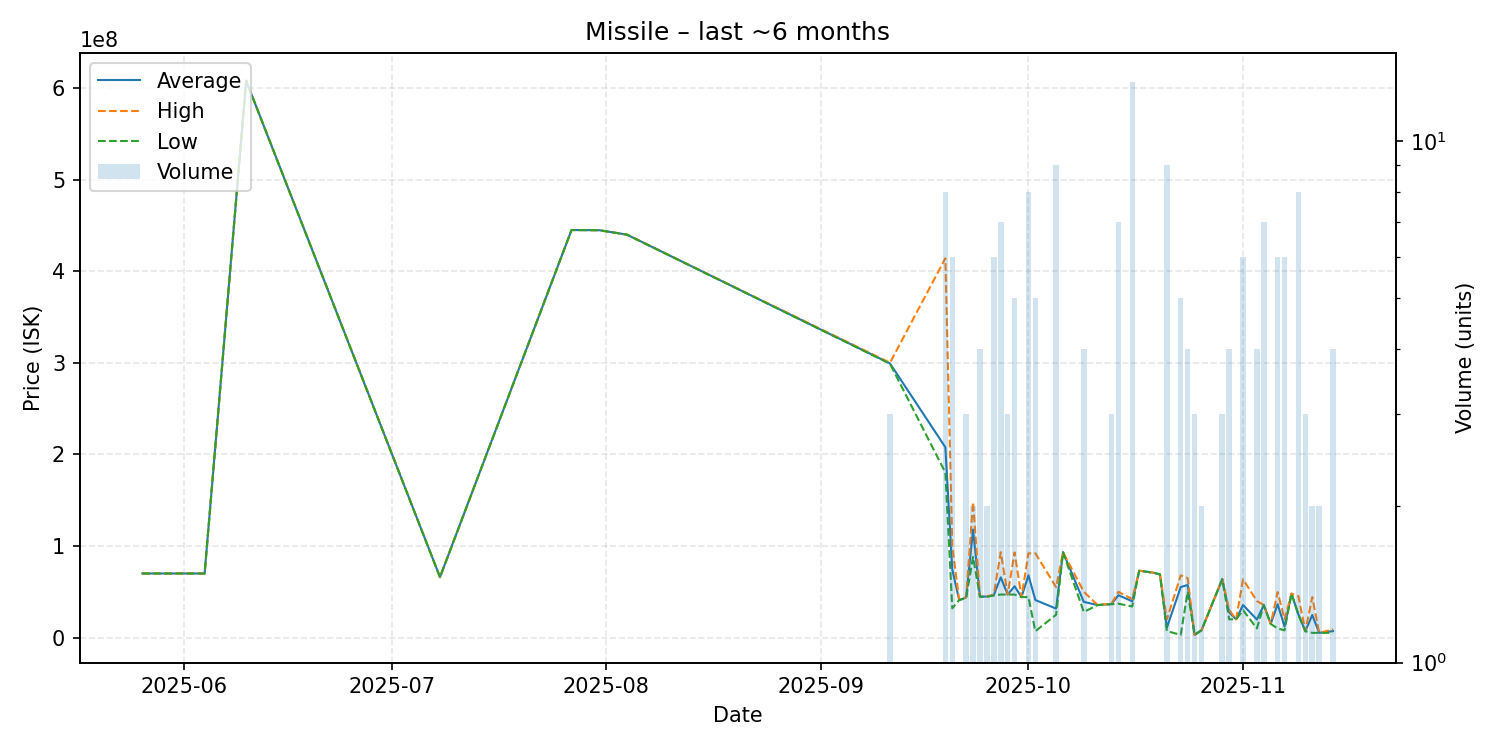

The table this chart was drawn from, first rows:
date, average, highest, lowest, order_count, volume
2025-05-26, 70010000, 70010000, 70010000, 1, 1
2025-06-04, 70000000, 70000000, 70000000, 1, 1
2025-06-10, 607900000, 607900000, 607900000, 1, 1
2025-07-08, 66010000, 66010000, 66010000, 1, 1
2025-07-27, 444900000, 444900000, 444900000, 1, 1
2025-07-31, 444700000, 444700000, 444700000, 1, 1
2025-08-04, 439900000, 439900000, 439900000, 1, 1
2025-09-11, 299333333, 300000000, 299000000, 3, 3
2025-09-19, 207812500, 414000000, 180200000, 7, 8
2025-09-20, 74281667, 100000000, 32000000, 6, 6
2025-09-21, 41060000, 41060000, 41060000, 1, 1
2025-09-22, 43803333, 44200000, 43010000, 3, 3
2025-09-23, 117950000, 147900000, 88000000, 2, 2
2025-09-24, 44907500, 45050000, 44500000, 4, 4
2025-09-25, 44760000, 45000000, 44520000, 2, 2
2025-09-26, 46506667, 47000000, 46010000, 6, 6
2025-09-27, 65798571, 93290000, 47000000, 4, 7
2025-09-28, 47026667, 47035000, 47010000, 3, 3
2025-09-29, 56004000, 93000000, 47005000, 5, 5
2025-09-30, 44240000, 44240000, 44240000, 1, 1
2025-10-01, 68071250, 91960000, 44235000, 8, 8
2025-10-02, 41023200, 92050000, 7008000, 5, 5
2025-10-05, 31665556, 54995000, 25000000, 3, 9
2025-10-06, 93260000, 93260000, 93260000, 1, 1
2025-10-09, 39002500, 49995000, 28010000, 3, 4
2025-10-11, 35560000, 35560000, 35560000, 1, 1
2025-10-13, 36620000, 37000000, 36430000, 2, 3
2025-10-14, 46288571, 50000000, 37010000, 2, 7
2025-10-16, 39620000, 42010000, 34005000, 6, 13
2025-10-17, 72990000, 72990000, 72990000, 1, 1
2025-10-18, 71990000, 71990000, 71990000, 1, 1
2025-10-19, 70930000, 70930000, 70930000, 1, 1
2025-10-20, 68990000, 68990000, 68990000, 1, 1
2025-10-21, 10899778, 20010000, 7128000, 6, 9
2025-10-23, 55194200, 67995000, 3001000, 4, 5
2025-10-24, 57485000, 64970000, 50000000, 3, 4
2025-10-25, 3000667, 3001000, 3000000, 3, 3
2025-10-26, 8000500, 8001000, 8000000, 2, 2
2025-10-29, 63876667, 63980000, 63670000, 3, 3
2025-10-30, 27500000, 30000000, 20000000, 2, 4
2025-10-31, 20000000, 20000000, 20000000, 1, 1
2025-11-01, 35600000, 63600000, 30000000, 2, 6
2025-11-03, 19762500, 39990000, 10030000, 3, 4
2025-11-04, 35485714, 35490000, 35480000, 2, 7
2025-11-05, 15000000, 15000000, 15000000, 1, 1
2025-11-06, 36471667, 49690000, 10030000, 6, 6
2025-11-07, 12003167, 20000000, 8005000, 3, 6
2025-11-08, 47990000, 47990000, 47990000, 1, 1
2025-11-09, 25283750, 45170000, 25000000, 3, 8
2025-11-10, 7000333, 7001000, 7000000, 3, 3
2025-11-11, 24745500, 44290000, 5201000, 2, 2
2025-11-12, 5202000, 5202000, 5202000, 2, 2
2025-11-14, 7126000, 9000500, 5251500, 4, 4
